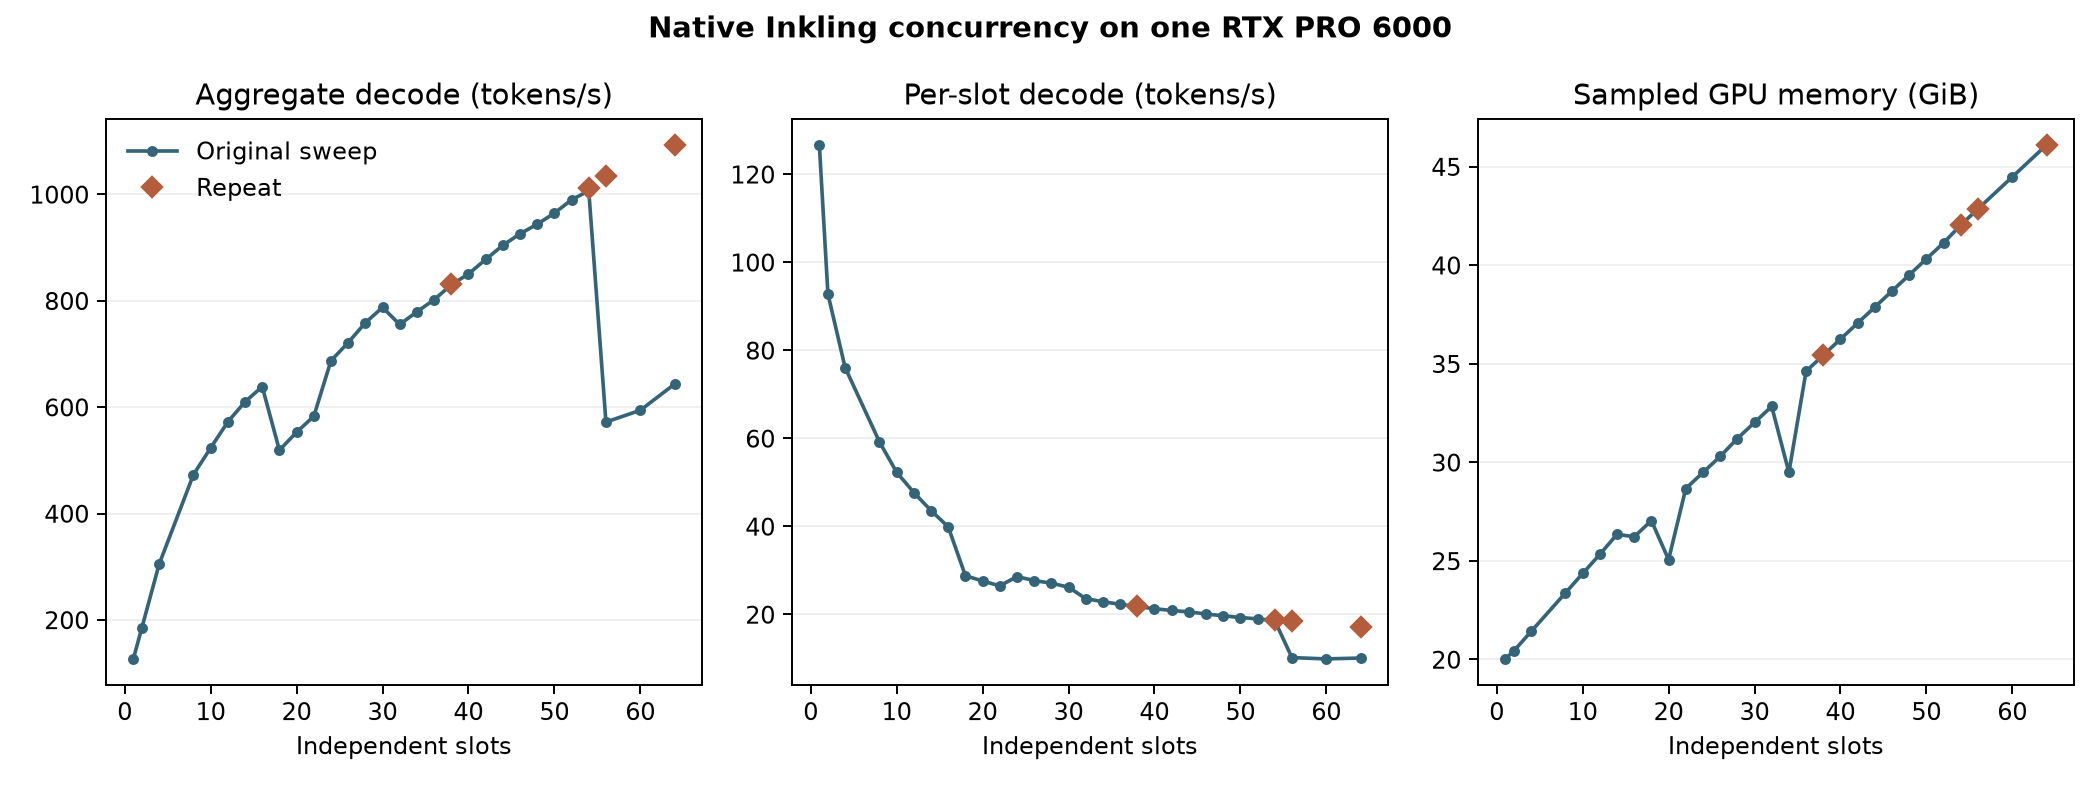

Source data for this figure (header and first rows):
slots, trial, aggregate_tps, per_slot_tps, sampled_peak_mib
1, 1, 126.7, 126.7, 20510
2, 1, 185.7, 92.8, 20932
4, 1, 304.6, 76.1, 21934
8, 1, 473.3, 59.2, 23940
10, 1, 523.4, 52.3, 24948
12, 1, 572.5, 47.7, 25942
14, 1, 610.0, 43.6, 26982
16, 1, 638.5, 39.9, 26856
18, 1, 519.1, 28.8, 27692
20, 1, 552.9, 27.6, 25666
22, 1, 582.8, 26.5, 29360
24, 1, 687.3, 28.6, 30194
26, 1, 721.3, 27.7, 31028
28, 1, 758.6, 27.1, 31958
30, 1, 787.5, 26.2, 32792
32, 1, 755.4, 23.6, 33626
34, 1, 779.3, 22.9, 30200
36, 1, 801.9, 22.3, 35452
38, 1, 829.9, 21.8, 
40, 1, 850.4, 21.3, 37120
42, 1, 877.7, 20.9, 37954
44, 1, 904.2, 20.6, 38786
46, 1, 925.9, 20.1, 39620
48, 1, 943.9, 19.7, 40454
50, 1, 964.8, 19.3, 41288
52, 1, 989.7, 19.0, 42120
54, 1, 1007, 18.6, 43050
56, 1, 572.0, 10.2, 43884
60, 1, 594.1, 9.9, 45548
64, 1, 643.5, 10.1, 47216
38, 2, 831.1, 21.9, 36286
54, 2, 1012, 18.7, 43050
56, 2, 1034, 18.5, 43884
64, 2, 1093, 17.1, 47216
